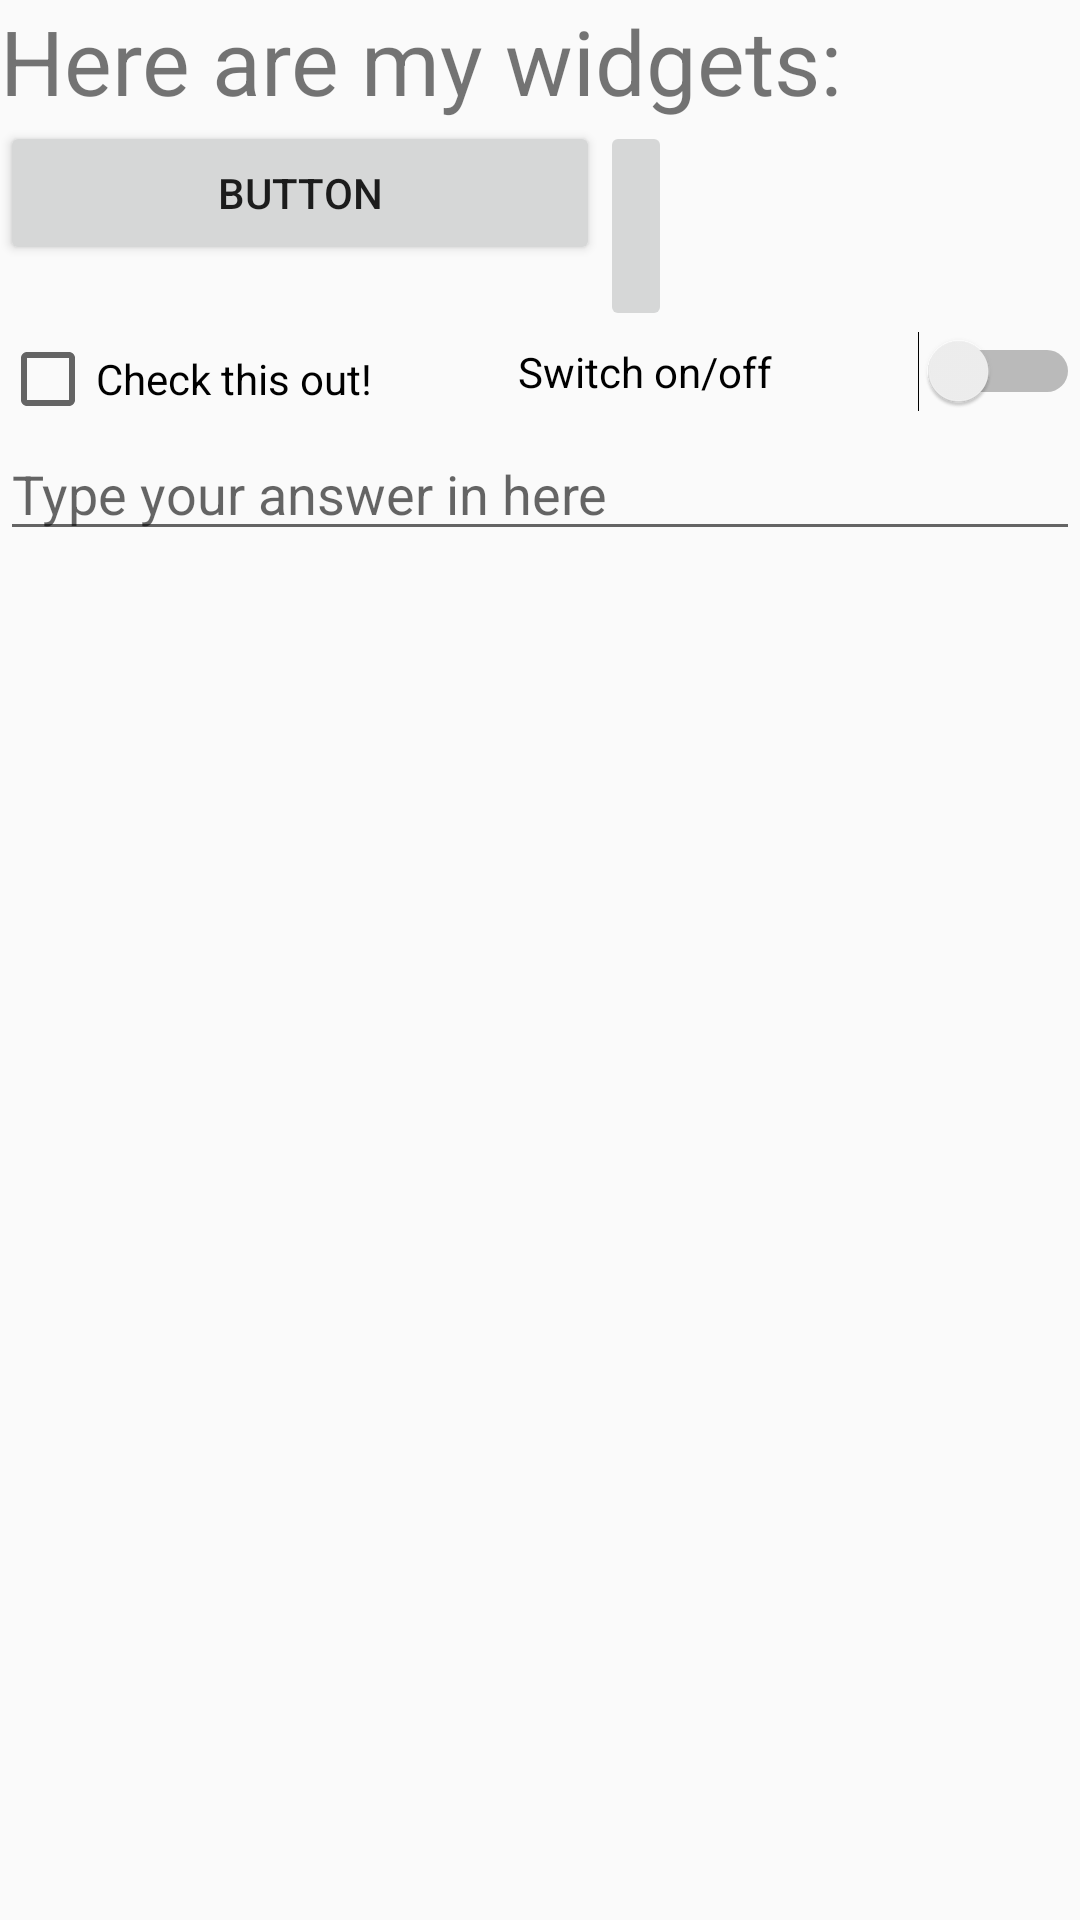

This screen was rendered from an Android layout file. Write that file and the resources it references.
<!-- AndroidManifest.xml: application theme AppTheme -->
<!-- res/layout/activity_main_linear.xml -->
<?xml version="1.0" encoding="utf-8"?>
<LinearLayout xmlns:android="http://schemas.android.com/apk/res/android"
    xmlns:app="http://schemas.android.com/apk/res-auto"
    xmlns:tools="http://schemas.android.com/tools"
    android:orientation="vertical"
    android:layout_width="match_parent"
    android:layout_height="match_parent"
    tools:context=".MainActivity">

    <TextView
        android:layout_width="match_parent"
        android:layout_height="wrap_content"
        android:text="@string/hello_message"
        android:textSize= "30dp"/>

    <LinearLayout xmlns:android="http://schemas.android.com/apk/res/android"
        xmlns:app="http://schemas.android.com/apk/res-auto"
        xmlns:tools="http://schemas.android.com/tools"
        android:orientation="horizontal"
        android:layout_width="match_parent"
        android:layout_height="wrap_content"
        tools:context=".MainActivity">

        <Button
            android:id="@+id/button1"
            android:layout_width="200dp"
            android:layout_height="wrap_content"
            android:text="@string/ButtonText" />

        <ImageButton
            android:id="@+id/button2"
            android:scaleType="fitCenter"
            android:layout_width="wrap_content"
            android:layout_height="70dp"
            android:src="@drawable/flag"
            android:layout_gravity="fill"/>

    </LinearLayout>

    <LinearLayout xmlns:android="http://schemas.android.com/apk/res/android"
        xmlns:app="http://schemas.android.com/apk/res-auto"
        xmlns:tools="http://schemas.android.com/tools"
        android:orientation="horizontal"
        android:layout_width="match_parent"
        android:layout_height="wrap_content"
        tools:context=".MainActivity">

        <CheckBox
            android:id="@+id/checkbox"
            android:layout_width="wrap_content"
            android:layout_height="wrap_content"
            android:layout_weight="1"
            android:layout_gravity="fill"
            android:text="@string/checkout_text"/>

        <Switch
            android:id="@+id/switch1"
            android:layout_width="wrap_content"
            android:layout_height="wrap_content"
            android:layout_weight="1"
            android:layout_gravity="fill"
            android:text="@string/switch_text" />

    </LinearLayout>

    <EditText
        android:layout_width="match_parent"
        android:layout_height="wrap_content"
        android:hint="@string/edit_text_hint"
        android:inputType="textPersonName"
        />

</LinearLayout>
<!-- resources referenced by this layout -->
<resources>
  <string name="ButtonText">BUTTON</string>
  <string name="checkout_text">Check this out!</string>
  <string name="edit_text_hint">Type your answer in here</string>
  <string name="hello_message">Here are my widgets:</string>
  <string name="switch_text">Switch on/off</string>
  <style name="AppTheme" parent="Theme.AppCompat.Light.DarkActionBar">
          
          <item name="colorPrimary">@color/colorPrimary</item>
          <item name="colorPrimaryDark">@color/colorPrimaryDark</item>
          <item name="colorAccent">@color/colorAccent</item>
      </style>
  <!-- not gathered from this repository: default colours our renderer supplied (Android Studio template values) -->
  <color name="colorPrimary">#FF6200EE</color>
  <color name="colorPrimaryDark">#FF3700B3</color>
  <color name="colorAccent">#FF03DAC5</color>
</resources>
